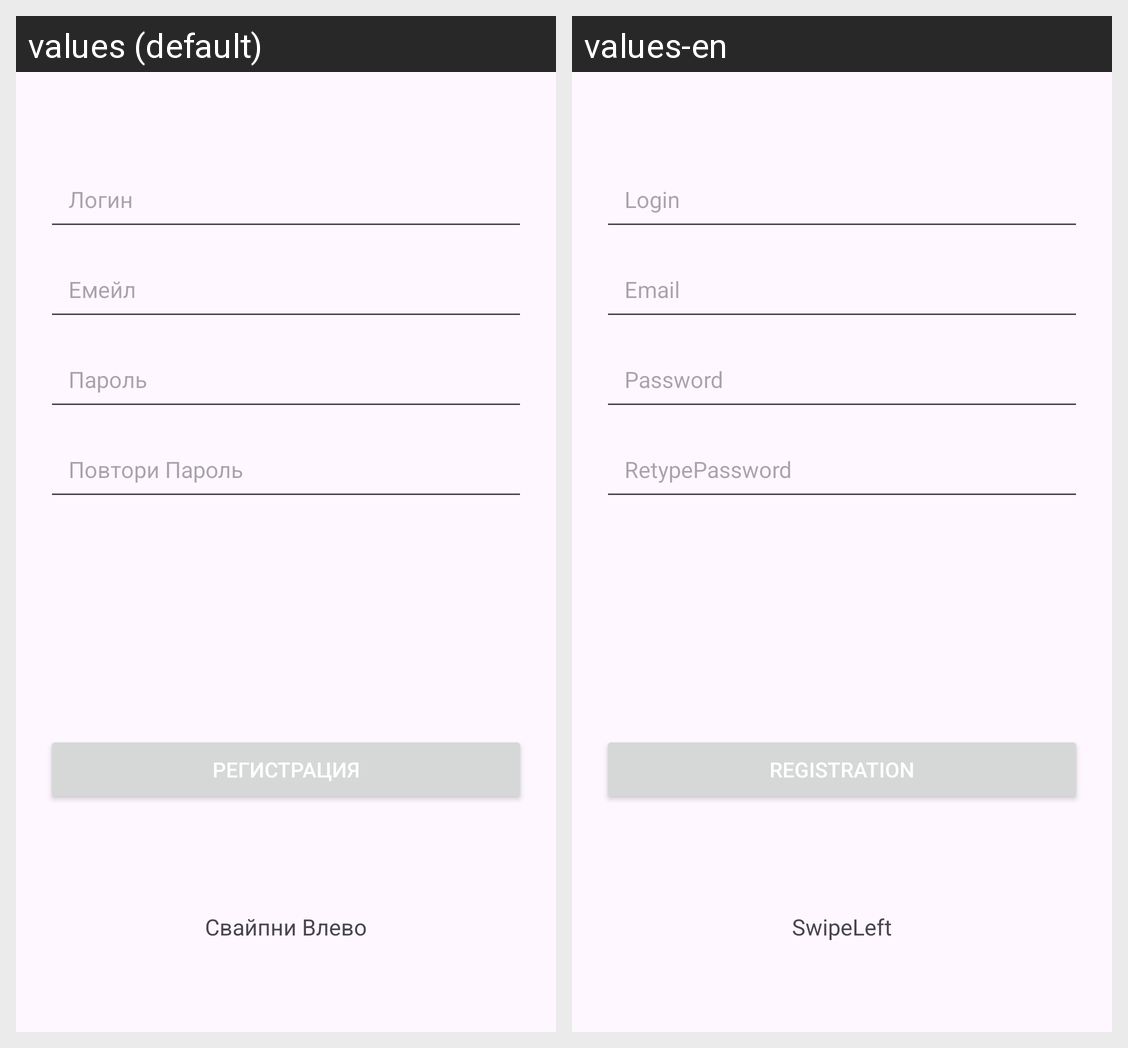

Strings drawn on this Android screen and how each of the app's shown locales translates them:
Android screen res/layout/fragment_register.xml rendered under 2 locales, left to right: values (default), values-en. Device: Nexus 5 (rendered at 1080×1920; each locale shown at half size, 540×960, under a caption strip naming it); theme Theme.Kursach2.
Strings drawn on this screen, with the default value and each locale's value (text and hints the layout hard-codes, and strings that could not be matched under every locale, appear in the picture but are not listed):

Login
  values: Логин
  values-en: Login

Email
  values: Емейл
  values-en: Email

Password
  values: Пароль
  values-en: Password

RetypePassword
  values: Повтори Пароль
  values-en: RetypePassword

Registration
  values: Регистрация
  values-en: Registration

SwipeLeft
  values: Свайпни Влево
  values-en: SwipeLeft
